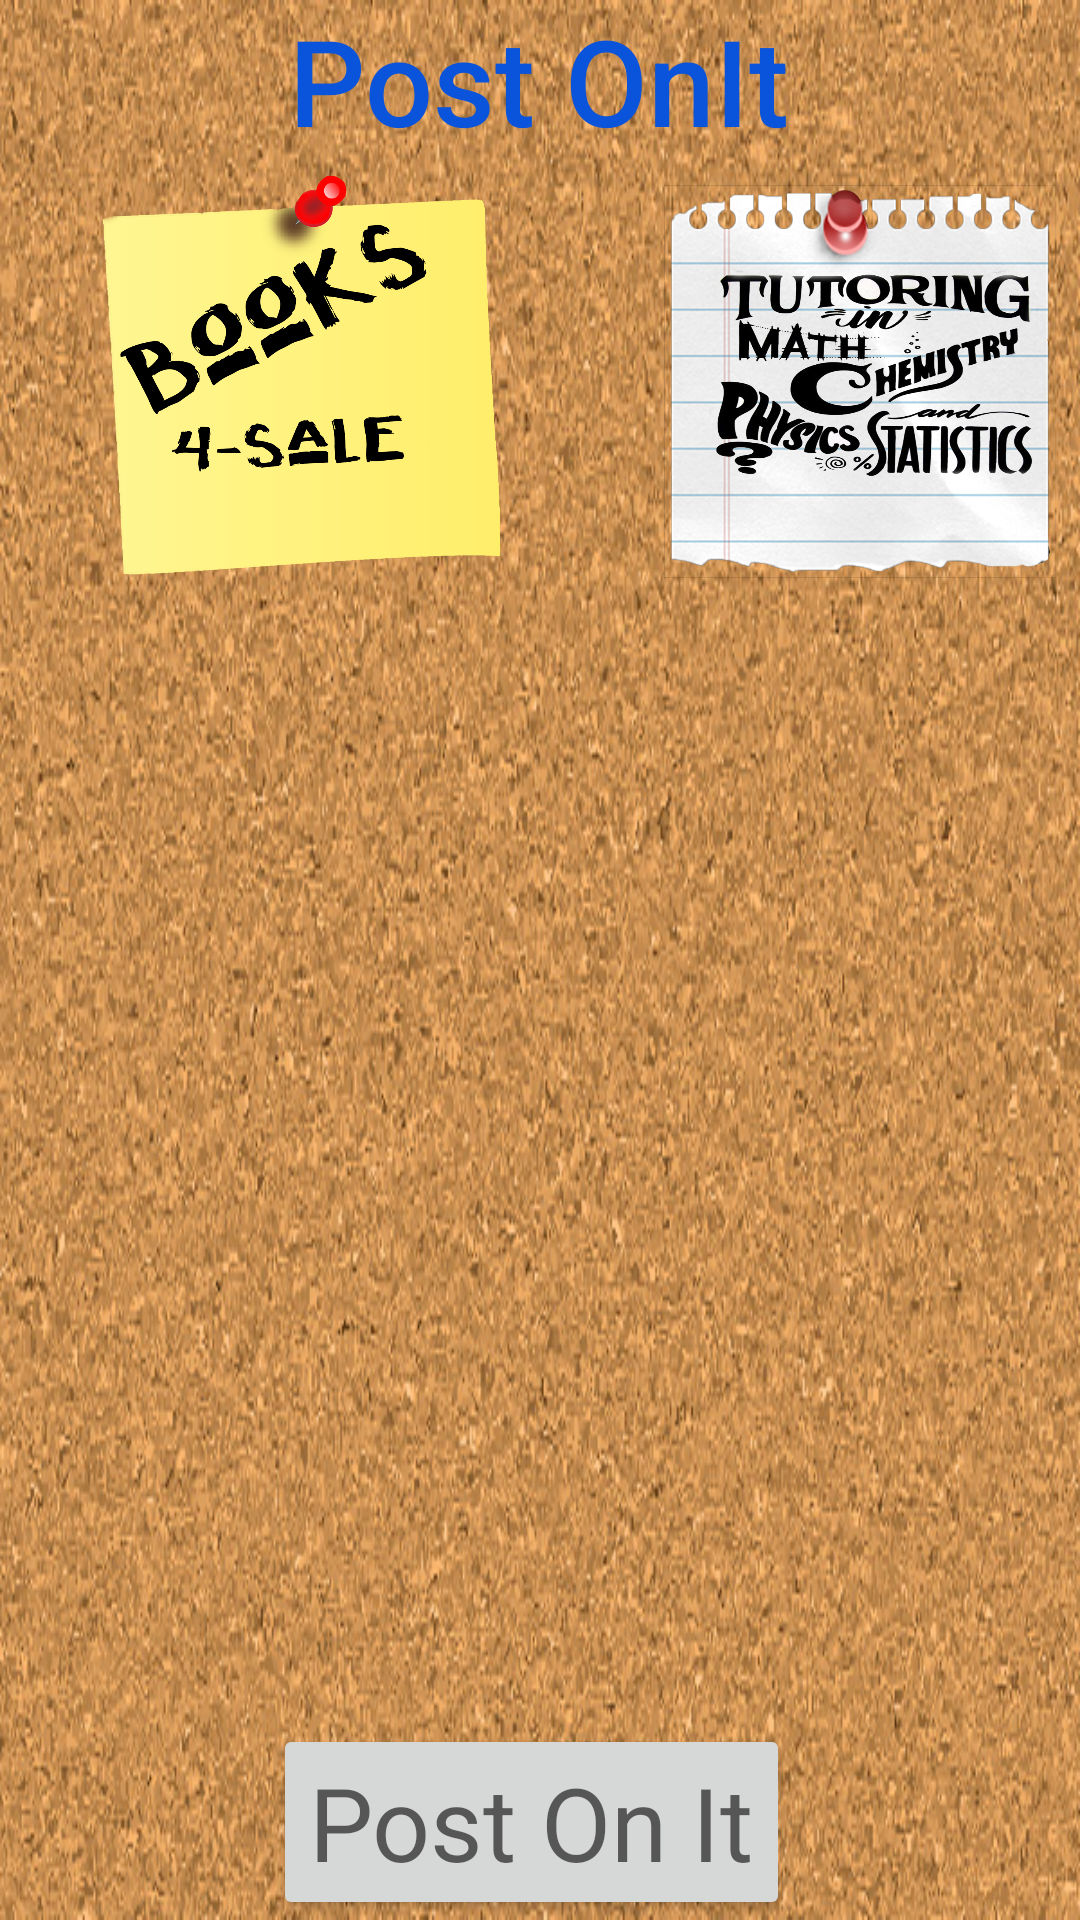

Layout XML and referenced resources for this Android screen:
<!-- AndroidManifest.xml: application theme AppTheme -->
<!-- res/layout/activity_bulletin_board.xml -->
<?xml version="1.0" encoding="utf-8"?>
<RelativeLayout xmlns:android="http://schemas.android.com/apk/res/android"
    xmlns:tools="http://schemas.android.com/tools"
    android:id="@+id/activity_bulletin_board"
    android:layout_width="match_parent"
    android:layout_height="match_parent"
    android:paddingBottom="@dimen/activity_vertical_margin"
    android:paddingLeft="@dimen/activity_horizontal_margin"
    android:paddingRight="@dimen/activity_horizontal_margin"
    android:paddingTop="@dimen/activity_vertical_margin"
    android:background="@drawable/board"
    tools:context="com.example.cmat.onit.BulletinBoard">



    <TextView
        android:layout_width="wrap_content"
        android:layout_height="wrap_content"
        android:text="Post OnIt"
        android:fontFamily="sans-serif-medium"
        android:textSize="40sp"
        android:textColor="#0a53db"
        android:textAlignment="center"
        android:layout_alignParentTop="true"
        android:layout_centerHorizontal="true"
        android:id="@+id/textView"
        tools:ignore="HardcodedText" />

    <Button
        android:text="@string/postButton"
        android:layout_width="wrap_content"
        android:layout_height="wrap_content"
        android:id="@+id/button"
        android:elevation="13dp"
        android:visibility="visible"
        android:textAppearance="@style/TextAppearance.AppCompat.Display1"
        android:layout_alignParentBottom="true"
        android:layout_alignEnd="@+id/textView" />

    <ImageView

        android:src="@drawable/tutoringnote"
        android:contentDescription=""
        tools:ignore="ContentDescription"
        android:layout_width = "150dp"
        android:layout_height= "150dp"
        android:layout_below="@+id/textView"
        android:layout_alignParentEnd="true" />

    <ImageView

        android:src="@drawable/booksnote"
        android:contentDescription=""
        tools:ignore="ContentDescription"
        android:layout_width = "150dp"
        android:layout_height= "150dp"
        android:layout_below="@+id/textView"
        android:layout_alignParentStart="true"
        android:layout_marginStart="26dp" />

</RelativeLayout>
<!-- resources referenced by this layout -->
<resources>
  <!-- drawable board: jpg bitmap (drawable, 183426 bytes) -->
  <!-- drawable booksnote: png bitmap (drawable, 152244 bytes) -->
  <!-- drawable tutoringnote: png bitmap (drawable, 680273 bytes) -->
  <string name="postButton"> Post On It </string>
  <style name="AppTheme" parent="Theme.AppCompat.Light.NoActionBar">
          
          <item name="colorPrimary">@color/colorPrimary</item>
          <item name="colorPrimaryDark">@color/colorPrimaryDark</item>
          <item name="colorAccent">@color/colorAccent</item>
      </style>
  <!-- not gathered from this repository: default colours our renderer supplied (Android Studio template values) -->
  <color name="colorPrimary">#FF6200EE</color>
  <color name="colorPrimaryDark">#FF3700B3</color>
  <color name="colorAccent">#FF03DAC5</color>
</resources>
